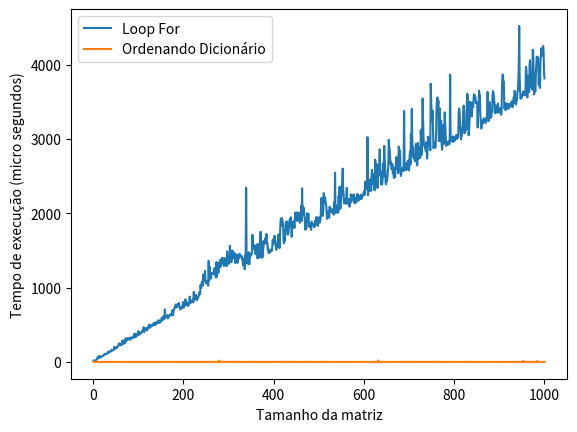

This chart was generated by the following Python code:
import time
import matplotlib.pyplot as plt

# Define a matriz a ser utilizada
elementos = [['a', 'b', 'c', 'd'],
             ['q', 'i', 'n', 'm'],
             ['f', 'e', 'h', 'j'],
             ['p', 'o', 'l', 'g']]

# Lista para armazenar os valores de n e o tempo de execução
ns_for = []
tempos_for = []
ns_ordenando = []
tempos_ordenando = []

# Tamanhos de matrizes a serem testados
testes = [10, 20, 30, 40, 50, 1000]

# Testa o algoritmo para várias matrizes com tamanhos diferentes
for n in range(1, 1001):
    start_for = time.perf_counter()
    
    # Cria uma matriz maior, com n cópias da matriz original
    matriz = elementos * n
    
    valores = []
    posicao_dict = {}

    # Adiciona os elementos da matriz aos valores e suas posições ao dicionário
    for i in range(len(matriz)):
        for j in range(len(matriz[i])):
            valores.append(matriz[i][j])
            posicao_dict[matriz[i][j]] = f'{i}:{j}'

    # Ordena o dicionário e cria uma lista com os valores ordenados
    ordenando_dict = sorted(posicao_dict.items())
    lista_pra_dict = dict(ordenando_dict)
    valores_do_dict = lista_pra_dict.values()
    valores_final = list(valores_do_dict)

    end_for = time.perf_counter()

    start_ordenando = time.perf_counter()

    # Ordena novamente o dicionário e cria uma lista com os valores ordenados
    ordenando_dict = sorted(posicao_dict.items())
    lista_pra_dict = dict(ordenando_dict)
    valores_do_dict = lista_pra_dict.values()
    valores_final = list(valores_do_dict)

    end_ordenando = time.perf_counter()

    # Armazena os resultados
    ms_for = (end_for - start_for) * 10**6
    ns_for.append(n)
    tempos_for.append(ms_for)

    ms_ordenando = (end_ordenando - start_ordenando) * 10**6
    ns_ordenando.append(n)
    tempos_ordenando.append(ms_ordenando)

print(posicao_dict)
# Cria o gráfico
plt.plot(ns_for, tempos_for, label="Loop For")
plt.plot(ns_ordenando, tempos_ordenando, label="Ordenando Dicionário")
plt.xlabel('Tamanho da matriz')
plt.ylabel('Tempo de execução (micro segundos)')
plt.legend()
plt.show()
